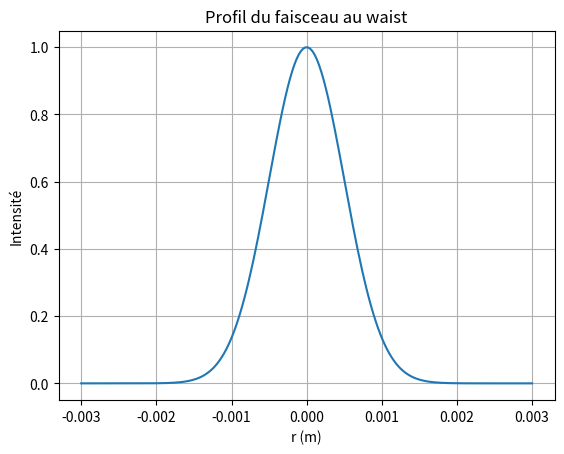
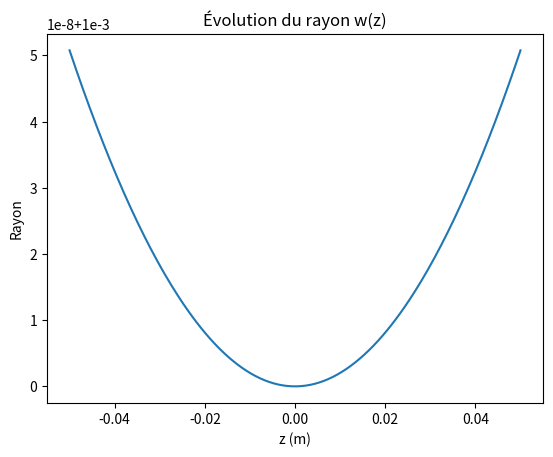
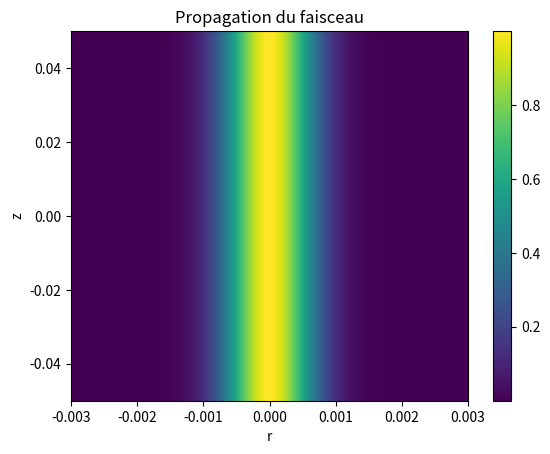
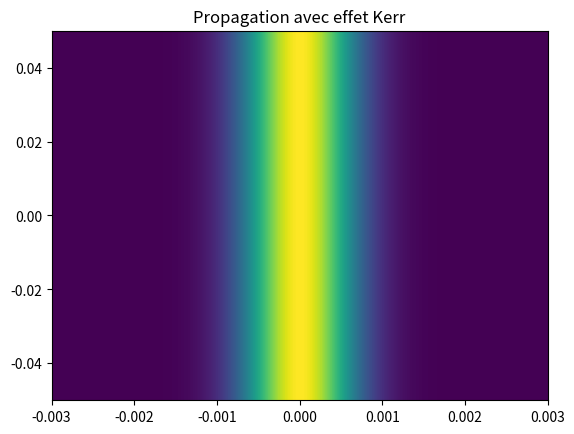

Write Python code to recreate these figures, in order.
# -*- coding: utf-8 -*-
"""
Created on Mon Apr 13 17:29:03 2026

@author: PC
"""

import numpy as np
import matplotlib.pyplot as plt

# Paramètres physiques
w0 = 1e-3
lambda0 = 633e-9
zR = np.pi * w0**2 / lambda0
I0 = 1

# Grilles
r = np.linspace(-3e-3, 3e-3, 200)
z = np.linspace(-0.05, 0.05, 200)

R, Z = np.meshgrid(r, z)

# Rayon du faisceau
def w(z):
    return w0 * np.sqrt(1 + (z / zR)**2)

# Intensité
def intensity(r, z):
    return I0 * (w0 / w(z))**2 * np.exp(-2 * r**2 / w(z)**2)

# Calcul
I = intensity(R, Z)

# FIGURE 1
plt.figure()
plt.plot(r, intensity(r, 0))
plt.title("Profil du faisceau au waist")
plt.xlabel("r (m)")
plt.ylabel("Intensité")
plt.grid()

# FIGURE 2
plt.figure()
plt.plot(z, w(z))
plt.title("Évolution du rayon w(z)")
plt.xlabel("z (m)")
plt.ylabel("Rayon")

# FIGURE 3
plt.figure()
plt.imshow(I, extent=[r.min(), r.max(), z.min(), z.max()], aspect='auto')
plt.title("Propagation du faisceau")
plt.xlabel("r")
plt.ylabel("z")
plt.colorbar()

# Effet Kerr simplifié
n2 = 1e-20
I_kerr = I * (1 + n2 * I)

# FIGURE 4
plt.figure()
plt.imshow(I_kerr, extent=[r.min(), r.max(), z.min(), z.max()], aspect='auto')
plt.title("Propagation avec effet Kerr")

plt.show()
